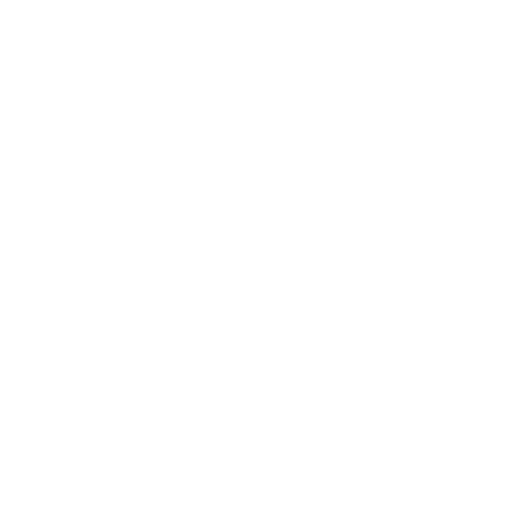
t = 0.00 s
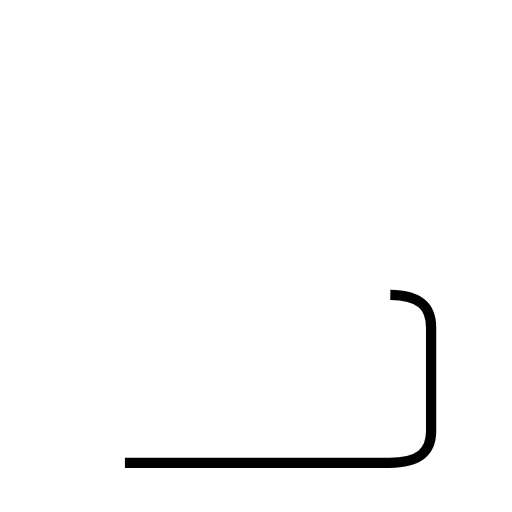
t = 1.43 s
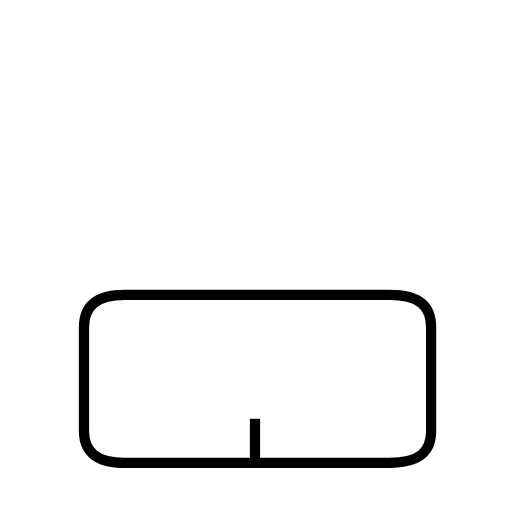
t = 2.98 s
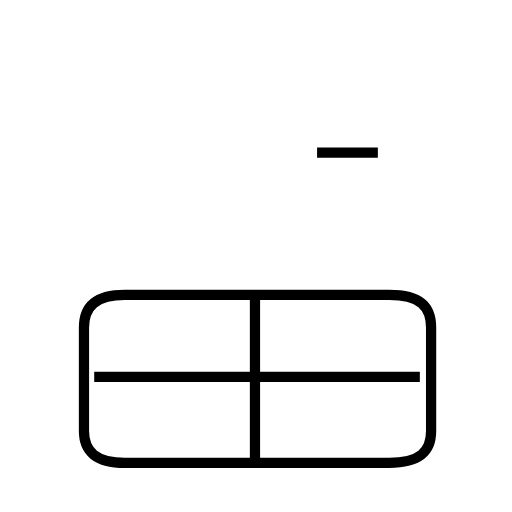
t = 4.46 s
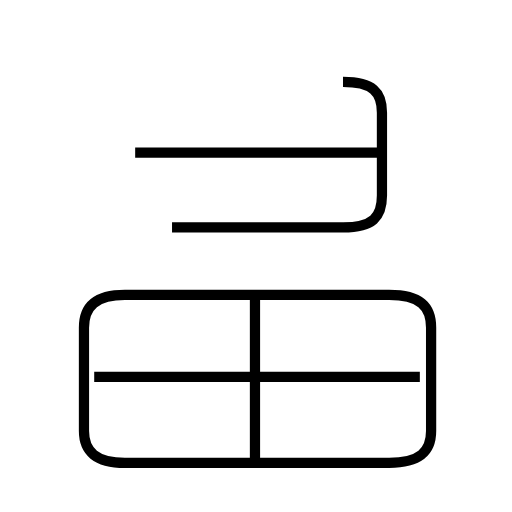
t = 6.08 s
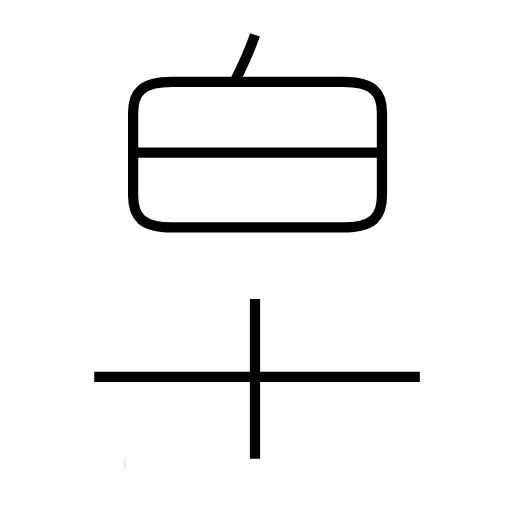
t = 7.31 s

The animated SVG that drew these frames (rendered in a browser with its animation timeline set to each time). Animation: 6 SMIL elements (animate=6); one cycle of 7.31 s.

<?xml version='1.0' encoding='utf-8'?>
<svg viewBox="0.0 -6.0 50.0 50.0" version="1.1" xmlns="http://www.w3.org/2000/svg"><rect x="-1000" y="-1000" width="2000" height="2000" stroke="white" fill="white" /><g style="fill:none;stroke:#000000;stroke-width:1"><path d="M 12.2 1.2 L 38.0 1.2 C 41.0 1.2 42.1 0.1 42.1 -1.9 L 42.1 -12.0 C 42.1 -14.1 41.0 -15.2 38.0 -15.2 L 12.2 -15.2 C 9.4 -15.2 8.2 -14.1 8.2 -12.0 L 8.2 -1.9 C 8.2 0.1 9.4 1.2 12.2 1.2 Z " transform="translate(0.0 38.0)" stroke-dasharray="95.36372657894859" stroke-dashoffset="95.36372657894859"><animate attributeName="stroke-dashoffset" from="95.36372657894859" to="0" dur="2.8609117973684577s" begin="0s; anim_end.end" fill="freeze" id="anim0" /></path><path d="M 24.9 0.8 L 24.9 -14.8 " transform="translate(0.0 38.0)" stroke-dasharray="15.600000000000001" stroke-dashoffset="15.600000000000001"><animate attributeName="stroke-dashoffset" from="15.600000000000001" to="0" dur="0.468s" begin="anim0.end" fill="freeze" id="anim1" /></path><path d="M 41.0 -7.2 L 9.2 -7.2 " transform="translate(0.0 38.0)" stroke-dasharray="31.8" stroke-dashoffset="31.8"><animate attributeName="stroke-dashoffset" from="31.8" to="0" dur="0.954s" begin="anim1.end" fill="freeze" id="anim2" /></path><path d="M 36.9 -29.1 L 13.2 -29.1 " transform="translate(0.0 38.0)" stroke-dasharray="23.7" stroke-dashoffset="23.7"><animate attributeName="stroke-dashoffset" from="23.7" to="0" dur="0.711s" begin="anim2.end" fill="freeze" id="anim3" /></path><path d="M 16.8 -21.8 L 33.5 -21.8 C 36.4 -21.8 37.3 -22.8 37.3 -24.9 L 37.3 -33.0 C 37.3 -35.0 36.4 -36.0 33.5 -36.0 L 16.8 -36.0 C 13.9 -36.0 13.0 -35.0 13.0 -33.0 L 13.0 -24.9 C 13.0 -22.8 13.9 -21.8 16.8 -21.8 Z " transform="translate(0.0 38.0)" stroke-dasharray="72.23343851473616" stroke-dashoffset="72.23343851473616"><animate attributeName="stroke-dashoffset" from="72.23343851473616" to="0" dur="2.1670031554420848s" begin="anim3.end" fill="freeze" id="anim4" /></path><path d="M 22.9 -36.0 C 23.8 -37.8 24.4 -39.1 24.9 -40.6" transform="translate(0.0 38.0)" stroke-dasharray="5.020557209242005" stroke-dashoffset="5.020557209242005"><animate attributeName="stroke-dashoffset" from="5.020557209242005" to="0" dur="0.15061671627726014s" begin="anim4.end" fill="freeze" id="anim_end" /></path></g></svg>
